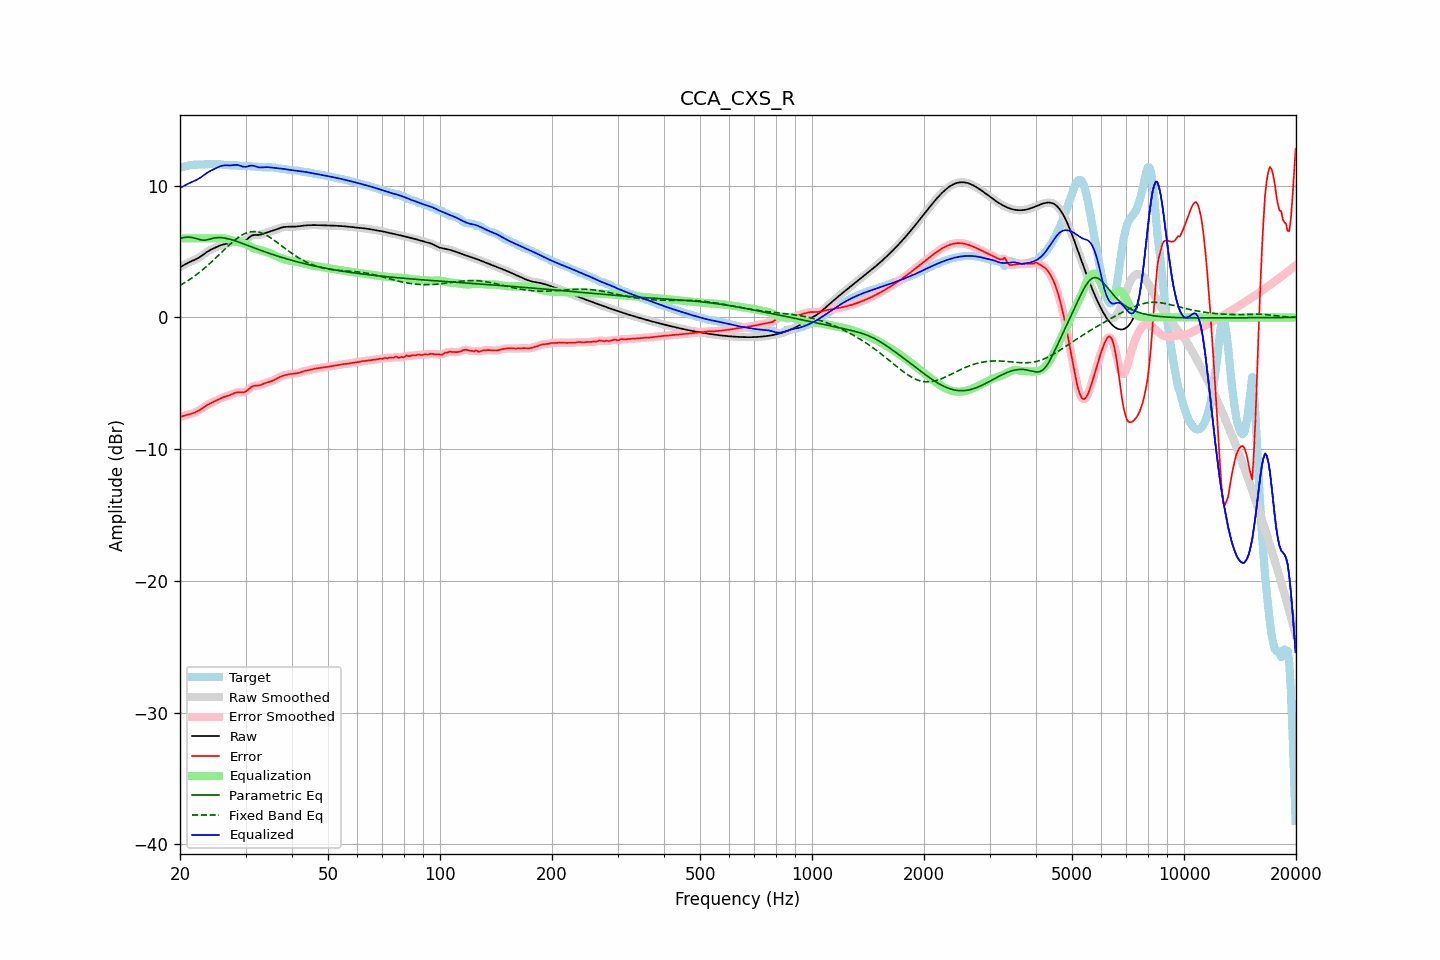

The file beside this chart, header and first rows:
frequency, raw, error, smoothed, error_smoothed, equalization, parametric_eq, fixed_band_eq, equalized_raw, equalized_smoothed, target
20.00, 3.81, -7.57, 3.81, -7.56, 6.00, 6.00, 2.43, 9.81, 9.81, 11.38
20.20, 3.88, -7.52, 3.88, -7.52, 6.00, 6.03, 2.50, 9.88, 9.88, 11.40
20.40, 3.95, -7.48, 3.95, -7.48, 6.00, 6.06, 2.57, 9.95, 9.95, 11.43
20.61, 4.02, -7.44, 4.02, -7.44, 6.00, 6.07, 2.64, 10.02, 10.02, 11.46
20.81, 4.08, -7.41, 4.08, -7.41, 6.00, 6.09, 2.72, 10.08, 10.08, 11.49
21.02, 4.14, -7.38, 4.14, -7.38, 6.00, 6.09, 2.80, 10.14, 10.14, 11.52
21.23, 4.20, -7.35, 4.20, -7.35, 6.00, 6.09, 2.88, 10.20, 10.20, 11.55
21.44, 4.26, -7.31, 4.26, -7.31, 6.00, 6.07, 2.96, 10.26, 10.26, 11.57
21.66, 4.31, -7.27, 4.31, -7.27, 6.00, 6.05, 3.05, 10.31, 10.31, 11.58
21.87, 4.36, -7.23, 4.36, -7.23, 6.00, 6.02, 3.13, 10.36, 10.36, 11.59
22.09, 4.42, -7.17, 4.42, -7.17, 6.00, 5.99, 3.22, 10.42, 10.42, 11.59
22.31, 4.48, -7.11, 4.48, -7.11, 6.00, 5.95, 3.32, 10.48, 10.48, 11.60
22.54, 4.55, -7.04, 4.55, -7.04, 6.00, 5.92, 3.41, 10.55, 10.55, 11.60
22.76, 4.63, -6.97, 4.63, -6.97, 6.00, 5.89, 3.51, 10.63, 10.63, 11.60
22.99, 4.72, -6.89, 4.72, -6.89, 6.00, 5.86, 3.61, 10.72, 10.72, 11.61
23.22, 4.81, -6.80, 4.81, -6.80, 6.00, 5.86, 3.71, 10.81, 10.81, 11.62
23.45, 4.90, -6.72, 4.90, -6.72, 6.00, 5.87, 3.82, 10.90, 10.90, 11.62
23.69, 4.99, -6.65, 4.98, -6.65, 6.00, 5.89, 3.92, 10.99, 10.98, 11.63
23.92, 5.06, -6.58, 5.06, -6.58, 6.00, 5.92, 4.03, 11.06, 11.06, 11.64
24.16, 5.13, -6.51, 5.13, -6.52, 6.00, 5.96, 4.14, 11.13, 11.13, 11.64
24.40, 5.19, -6.46, 5.19, -6.46, 6.00, 5.99, 4.25, 11.19, 11.19, 11.65
24.65, 5.24, -6.40, 5.25, -6.40, 6.00, 6.01, 4.37, 11.24, 11.25, 11.65
24.89, 5.30, -6.34, 5.30, -6.34, 6.00, 6.04, 4.48, 11.30, 11.30, 11.64
25.14, 5.36, -6.28, 5.36, -6.28, 6.00, 6.05, 4.60, 11.36, 11.36, 11.64
25.39, 5.41, -6.22, 5.41, -6.22, 6.01, 6.06, 4.72, 11.42, 11.42, 11.63
25.65, 5.46, -6.16, 5.46, -6.16, 6.01, 6.05, 4.84, 11.47, 11.47, 11.62
25.91, 5.50, -6.10, 5.50, -6.10, 6.01, 6.05, 4.96, 11.51, 11.51, 11.61
26.16, 5.54, -6.05, 5.53, -6.05, 6.00, 6.03, 5.07, 11.53, 11.53, 11.59
26.43, 5.56, -6.01, 5.56, -6.01, 5.98, 6.02, 5.19, 11.54, 11.54, 11.57
26.69, 5.58, -5.98, 5.58, -5.98, 5.96, 5.99, 5.31, 11.54, 11.54, 11.56
26.96, 5.61, -5.94, 5.61, -5.94, 5.92, 5.96, 5.42, 11.53, 11.54, 11.55
27.23, 5.65, -5.90, 5.65, -5.90, 5.88, 5.93, 5.54, 11.53, 11.54, 11.55
27.50, 5.70, -5.85, 5.70, -5.85, 5.84, 5.90, 5.65, 11.54, 11.55, 11.55
27.77, 5.76, -5.79, 5.76, -5.79, 5.80, 5.86, 5.75, 11.56, 11.56, 11.55
28.05, 5.81, -5.74, 5.81, -5.74, 5.77, 5.82, 5.86, 11.58, 11.57, 11.55
28.33, 5.84, -5.70, 5.83, -5.70, 5.74, 5.78, 5.95, 11.58, 11.58, 11.54
28.62, 5.85, -5.68, 5.84, -5.68, 5.72, 5.74, 6.04, 11.57, 11.56, 11.53
28.90, 5.83, -5.68, 5.83, -5.68, 5.70, 5.70, 6.13, 11.53, 11.53, 11.51
29.19, 5.81, -5.69, 5.81, -5.69, 5.68, 5.65, 6.21, 11.49, 11.49, 11.50
29.48, 5.79, -5.70, 5.80, -5.69, 5.65, 5.61, 6.27, 11.44, 11.45, 11.49
29.78, 5.82, -5.67, 5.82, -5.67, 5.61, 5.56, 6.34, 11.43, 11.43, 11.49
30.08, 5.87, -5.62, 5.87, -5.61, 5.56, 5.51, 6.39, 11.42, 11.43, 11.48
30.38, 5.96, -5.53, 5.96, -5.52, 5.50, 5.47, 6.44, 11.45, 11.46, 11.49
30.68, 6.07, -5.42, 6.06, -5.42, 5.43, 5.42, 6.47, 11.50, 11.49, 11.48
30.99, 6.16, -5.32, 6.15, -5.32, 5.36, 5.37, 6.50, 11.52, 11.52, 11.47
31.30, 6.22, -5.24, 6.22, -5.25, 5.30, 5.33, 6.51, 11.52, 11.52, 11.46
31.61, 6.26, -5.20, 6.25, -5.20, 5.25, 5.28, 6.51, 11.50, 11.50, 11.45
31.93, 6.26, -5.18, 6.26, -5.18, 5.20, 5.24, 6.51, 11.46, 11.46, 11.44
32.24, 6.26, -5.17, 6.26, -5.17, 5.16, 5.19, 6.49, 11.42, 11.42, 11.44
32.57, 6.26, -5.17, 6.27, -5.16, 5.13, 5.15, 6.46, 11.39, 11.39, 11.43
32.89, 6.28, -5.14, 6.28, -5.13, 5.10, 5.10, 6.43, 11.38, 11.38, 11.42
33.22, 6.31, -5.09, 6.31, -5.09, 5.07, 5.06, 6.39, 11.39, 11.39, 11.40
33.55, 6.35, -5.03, 6.35, -5.04, 5.04, 5.01, 6.34, 11.40, 11.40, 11.39
33.89, 6.40, -4.98, 6.40, -4.99, 5.01, 4.97, 6.28, 11.40, 11.40, 11.38
34.23, 6.44, -4.94, 6.44, -4.95, 4.96, 4.93, 6.22, 11.40, 11.40, 11.38
34.57, 6.48, -4.91, 6.48, -4.91, 4.92, 4.88, 6.14, 11.40, 11.40, 11.39
34.92, 6.51, -4.88, 6.52, -4.88, 4.87, 4.84, 6.07, 11.39, 11.39, 11.39
35.27, 6.55, -4.84, 6.55, -4.84, 4.82, 4.80, 5.99, 11.37, 11.37, 11.39
35.62, 6.59, -4.79, 6.59, -4.79, 4.77, 4.76, 5.91, 11.36, 11.36, 11.38
35.97, 6.63, -4.73, 6.63, -4.73, 4.71, 4.72, 5.82, 11.34, 11.35, 11.36
... 635 more rows
